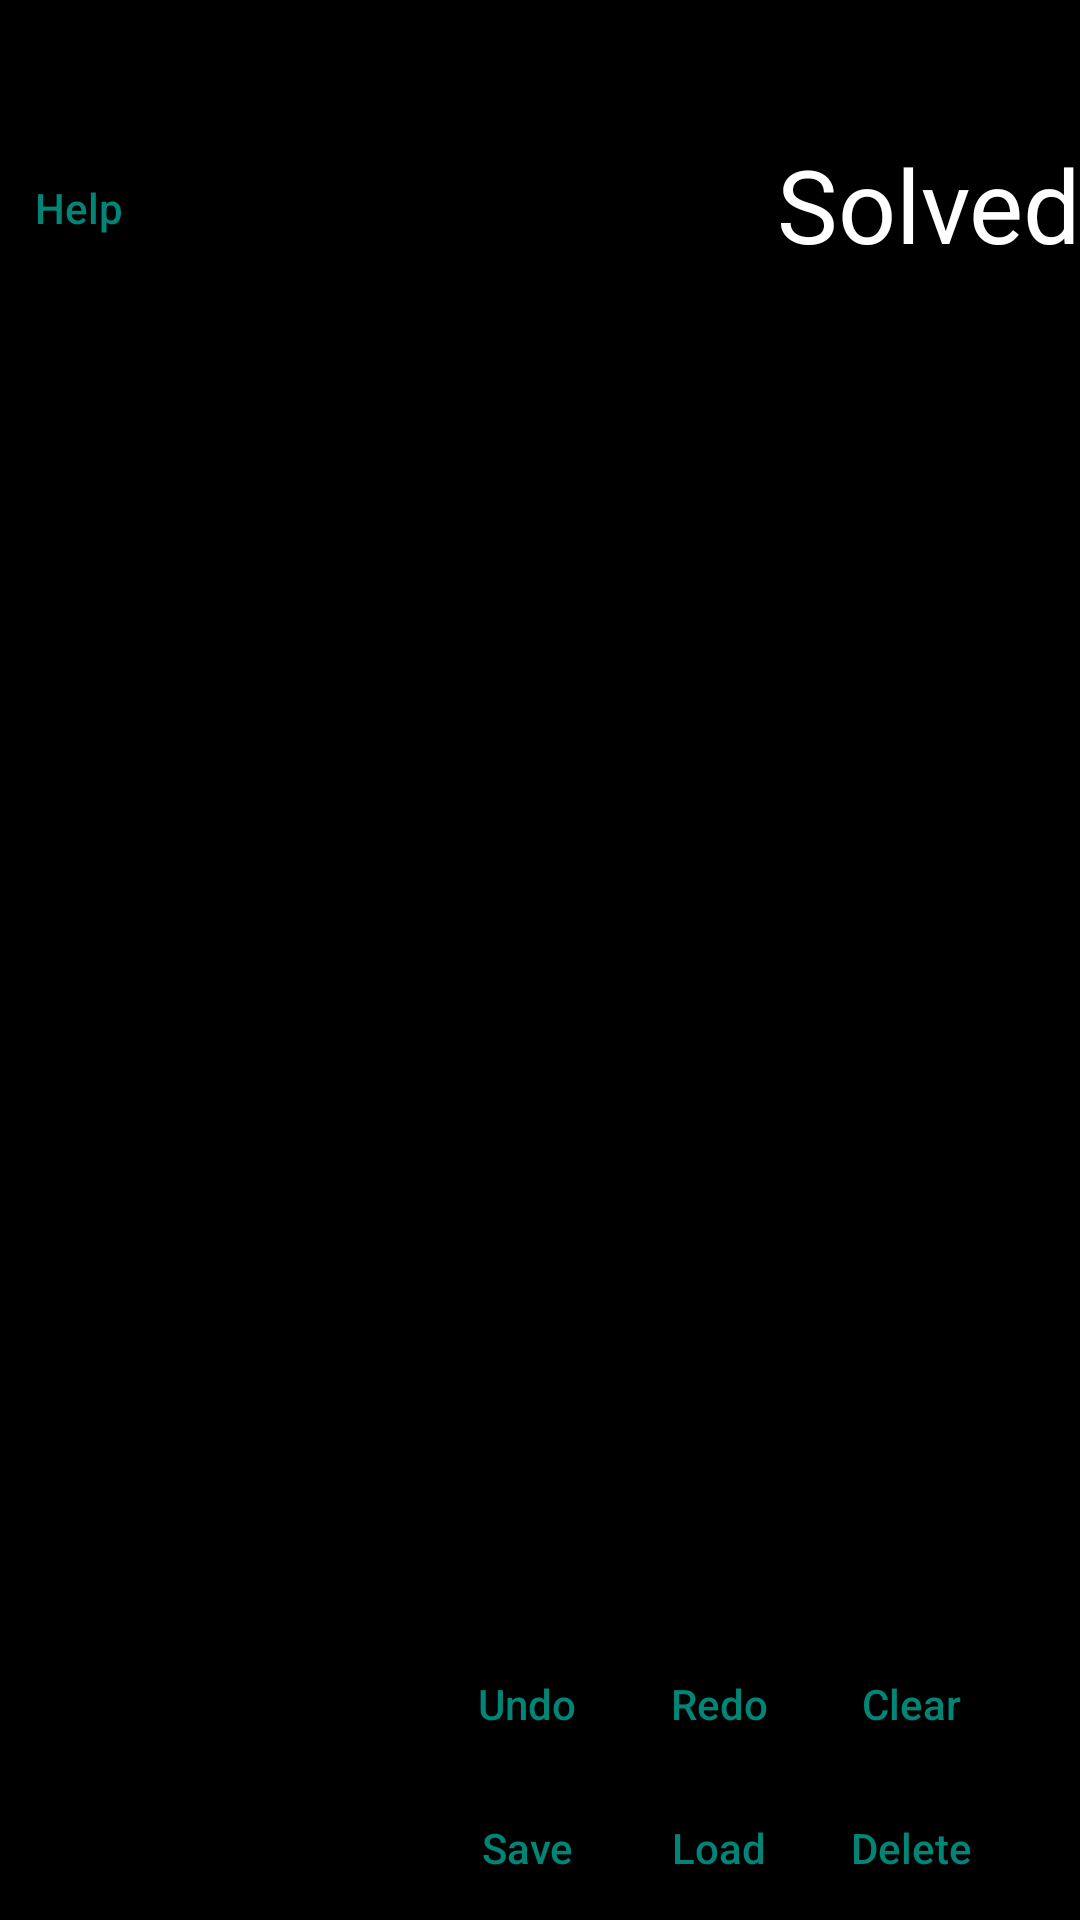

Reconstruct the res/layout file that produces this screen, plus the resources it refers to.
<!-- AndroidManifest.xml: application theme AppTheme -->
<!-- res/layout/activity_game_game.xml -->
<?xml version="1.0" encoding="utf-8"?>
<layout xmlns:android="http://schemas.android.com/apk/res/android"
    xmlns:app="http://schemas.android.com/apk/res-auto"
    xmlns:tools="http://schemas.android.com/tools">

<RelativeLayout
    android:id="@+id/activity_game_game"
    android:layout_width="match_parent"
    android:layout_height="match_parent"
    android:paddingBottom="@dimen/activity_vertical_margin"
    android:paddingLeft="@dimen/activity_horizontal_margin"
    android:paddingRight="@dimen/activity_horizontal_margin"
    android:paddingTop="@dimen/activity_vertical_margin"
    android:background="@color/colorBackground">

    <LinearLayout
        android:orientation="vertical"
        android:layout_width="match_parent"
        android:layout_height="wrap_content"
        android:layout_alignParentTop="true">
    <LinearLayout
        android:orientation="horizontal"
        android:layout_width="match_parent"
        android:layout_height="wrap_content">

        <TextView
            android:layout_width="wrap_content"
            android:layout_height="wrap_content"
            android:id="@+id/tvGame"
            android:layout_weight="1"
            tools:text="Game"
            android:textAppearance="@style/TextAppearance.AppCompat.Display1"
            android:textAlignment="viewStart"
            android:gravity="start"
            android:textColor="@color/colorText"/>
        <TextView
            tools:text="81"
            android:layout_width="wrap_content"
            android:layout_height="wrap_content"
            android:id="@+id/tvLevel"
            android:layout_weight="1"
            android:textAppearance="@style/TextAppearance.AppCompat.Display1"
            android:textAlignment="viewEnd"
            android:gravity="end"
            android:textColor="@color/colorText"/>
    </LinearLayout>

    <LinearLayout
        android:orientation="horizontal"
        android:layout_width="match_parent"
        android:layout_height="wrap_content">

        <LinearLayout
            android:orientation="horizontal"
            android:layout_weight="3"
            android:layout_width="0dp"
            android:layout_height="wrap_content">
            <Button
                android:text="Help"
                android:layout_width="wrap_content"
                android:layout_height="wrap_content"
                android:id="@+id/btnHelp"
                android:gravity="start|center_vertical"
                style="?android:attr/buttonBarButtonStyle"/>
        </LinearLayout>
        <TextView
            android:text="@string/solved"
            android:layout_width="wrap_content"
            android:layout_height="wrap_content"
            android:id="@+id/tvSolved"
            android:layout_weight="1"
            android:textAppearance="@style/TextAppearance.AppCompat.Display1"
            android:textAlignment="viewEnd"
            android:gravity="end"
            android:textColor="@color/colorText"/>
    </LinearLayout>
    </LinearLayout>

    <LinearLayout
        android:orientation="vertical"
        android:layout_width="match_parent"
        android:layout_height="wrap_content"
        android:layout_alignParentBottom="true">
        <LinearLayout
            android:orientation="horizontal"
            android:layout_width="match_parent"
            android:layout_height="match_parent">

            <LinearLayout
                android:orientation="horizontal"
                android:layout_weight="2"
                android:layout_width="0dp"
                android:layout_height="match_parent">
            <TextView
                android:layout_width="match_parent"
                android:layout_height="match_parent"
                android:id="@+id/tvMoves"
                tools:text="Moves: 0(0)"
                android:gravity="center_vertical"
                android:textAppearance="@style/TextAppearance.AppCompat.Medium"
                android:textColor="@color/colorText"
                />
            </LinearLayout>
            <LinearLayout
                android:orientation="horizontal"
                android:layout_weight="3"
                android:layout_width="0dp"
                android:layout_height="wrap_content">
                <Button
                    android:text="@string/undo"
                    android:layout_width="wrap_content"
                    android:layout_height="wrap_content"
                    android:id="@+id/btnUndo"
                    style="?android:attr/buttonBarButtonStyle"/>
                <Button
                    android:text="@string/redo"
                    android:layout_width="wrap_content"
                    android:layout_height="wrap_content"
                    android:id="@+id/btnRedo"
                    style="?android:attr/buttonBarButtonStyle"/>
                <Button
                    android:text="@string/clear"
                    android:layout_width="wrap_content"
                    android:layout_height="wrap_content"
                    android:id="@+id/btnClear"
                    style="?android:attr/buttonBarButtonStyle"/>
            </LinearLayout>
        </LinearLayout>
        <LinearLayout
            android:orientation="horizontal"
            android:layout_width="match_parent"
            android:layout_height="match_parent">

            <LinearLayout
                android:orientation="horizontal"
                android:layout_weight="2"
                android:layout_width="0dp"
                android:layout_height="match_parent">
                <TextView
                    android:layout_width="match_parent"
                    android:layout_height="match_parent"
                    android:id="@+id/tvSolution"
                    tools:text="Solution: 10"
                    android:gravity="center_vertical"
                    android:textAppearance="@style/TextAppearance.AppCompat.Medium"
                    android:textColor="@color/colorText"
                    />
            </LinearLayout>
            <LinearLayout
                android:orientation="horizontal"
                android:layout_weight="3"
                android:layout_width="0dp"
                android:layout_height="wrap_content">
                <Button
                    android:text="@string/save"
                    android:layout_width="wrap_content"
                    android:layout_height="wrap_content"
                    android:id="@+id/btnSaveSolution"
                    style="?android:attr/buttonBarButtonStyle"/>
                <Button
                    android:text="@string/load"
                    android:layout_width="wrap_content"
                    android:layout_height="wrap_content"
                    android:id="@+id/btnLoadSolution"
                    style="?android:attr/buttonBarButtonStyle"/>
                <Button
                    android:text="@string/delete"
                    android:layout_width="wrap_content"
                    android:layout_height="wrap_content"
                    android:id="@+id/btnDeleteSolution"
                    style="?android:attr/buttonBarButtonStyle"/>
            </LinearLayout>
        </LinearLayout>
    </LinearLayout>
</RelativeLayout>
</layout>
<!-- resources referenced by this layout -->
<resources>
  <color name="colorBackground">#000000</color>
  <color name="colorText">#FFFFFF</color>
  <string name="clear">Clear</string>
  <string name="delete">Delete</string>
  <string name="load">Load</string>
  <string name="redo">Redo</string>
  <string name="save">Save</string>
  <string name="solved">Solved</string>
  <string name="undo">Undo</string>
  <style name="AppTheme" parent="Theme.AppCompat.Light">
          <item name="windowNoTitle">true</item>
          <item name="windowActionBar">false</item>
          <item name="android:windowFullscreen">true</item>
          <item name="android:windowContentOverlay">@null</item>
          <item name="buttonStyle">@style/MyButton</item>
      </style>
  <style name="MyButton" parent="Widget.AppCompat.Button">
          <item name="android:textAllCaps">false</item>
      </style>
</resources>
